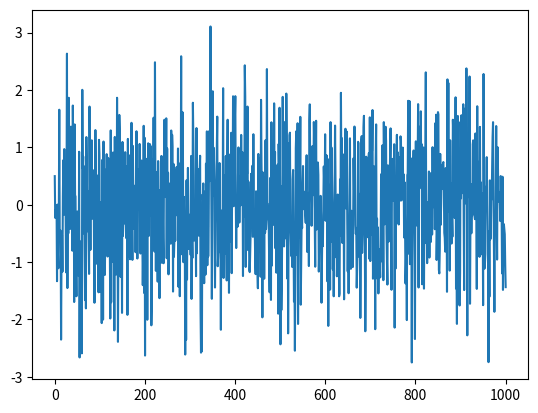

The matplotlib source for this figure:
import matplotlib.pyplot as plt
import numpy as np

size = 1000

x = np.linspace(0, size, size)
y = np.random.normal(0, 1, size)

plt.plot(x, y)
plt.show()